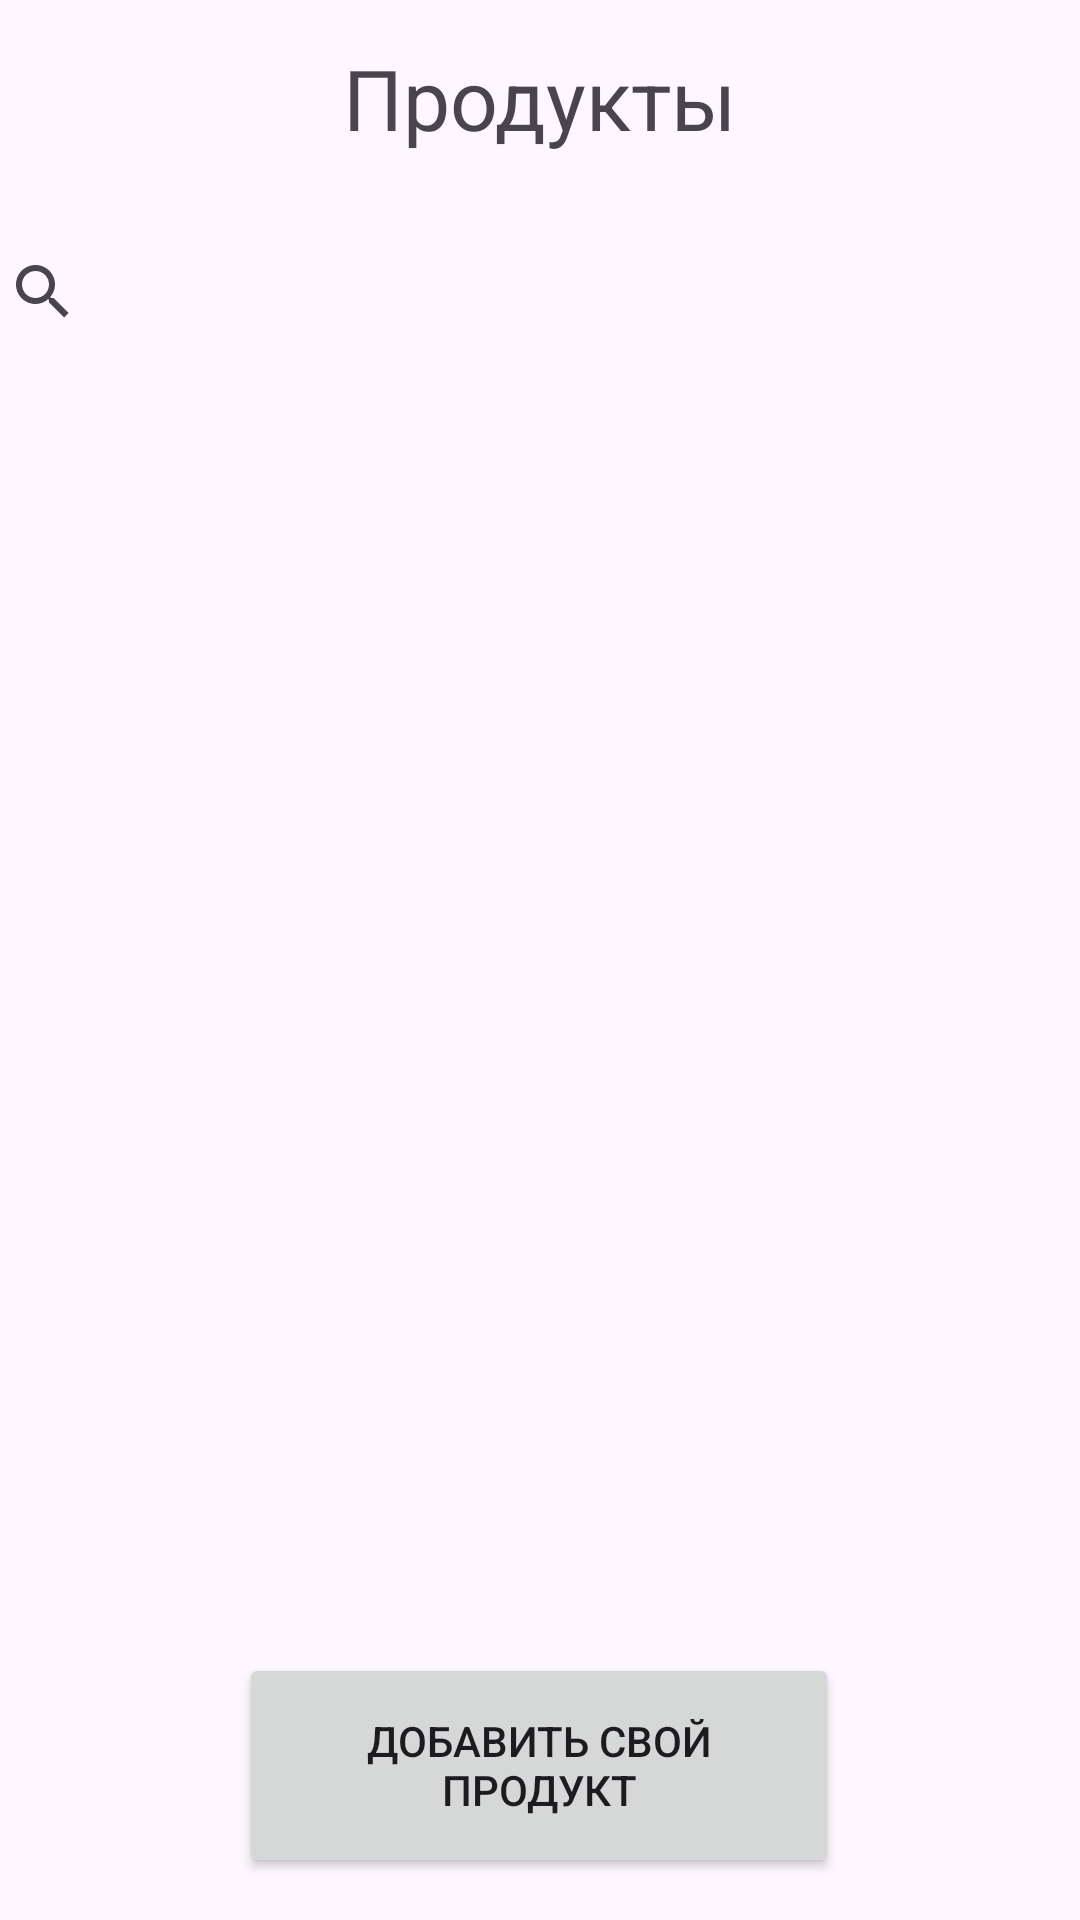

This screen was rendered from an Android layout file. Write that file and the resources it references.
<!-- AndroidManifest.xml: application theme Theme.MuscleTruth -->
<!-- res/layout/activity_add_serving.xml -->
<?xml version="1.0" encoding="utf-8"?>
<androidx.constraintlayout.widget.ConstraintLayout xmlns:android="http://schemas.android.com/apk/res/android"
    xmlns:app="http://schemas.android.com/apk/res-auto"
    xmlns:tools="http://schemas.android.com/tools"
    android:id="@+id/main"
    android:layout_width="match_parent"
    android:layout_height="match_parent"
    tools:context=".AddServingActivity">

    <Button
        android:id="@+id/add_serving_btn_add_product"
        android:layout_width="200dp"
        android:layout_height="75dp"
        android:text="Добавить свой продукт"
        app:layout_constraintBottom_toBottomOf="parent"
        app:layout_constraintEnd_toEndOf="parent"
        app:layout_constraintHorizontal_bias="0.497"
        app:layout_constraintStart_toStartOf="parent"
        app:layout_constraintTop_toTopOf="parent"
        app:layout_constraintVertical_bias="0.975" />

    <TextView
        android:id="@+id/products_tv_header"
        android:layout_width="wrap_content"
        android:layout_height="wrap_content"
        android:text="Продукты"
        android:textSize="28dp"
        app:layout_constraintBottom_toBottomOf="parent"
        app:layout_constraintEnd_toEndOf="parent"
        app:layout_constraintStart_toStartOf="parent"
        app:layout_constraintTop_toTopOf="parent"
        app:layout_constraintVertical_bias="0.023" />

    <androidx.recyclerview.widget.RecyclerView
        android:id="@+id/products_rv"
        android:layout_width="380dp"
        android:layout_height="450dp"
        app:layout_constraintBottom_toBottomOf="parent"
        app:layout_constraintEnd_toEndOf="parent"
        app:layout_constraintHorizontal_bias="0.516"
        app:layout_constraintStart_toStartOf="parent"
        app:layout_constraintTop_toTopOf="parent"
        app:layout_constraintVertical_bias="0.608" />

    <SearchView
        android:id="@+id/products_sv"
        android:layout_width="380dp"
        android:layout_height="60dp"
        app:layout_constraintBottom_toBottomOf="parent"
        app:layout_constraintEnd_toEndOf="parent"
        app:layout_constraintHorizontal_bias="0.516"
        app:layout_constraintStart_toStartOf="parent"
        app:layout_constraintTop_toTopOf="parent"
        app:layout_constraintVertical_bias="0.116" />
</androidx.constraintlayout.widget.ConstraintLayout>
<!-- resources referenced by this layout -->
<resources>
  <style name="Theme.MuscleTruth" parent="Base.Theme.MuscleTruth" />
  <style name="Base.Theme.MuscleTruth" parent="Theme.Material3.DayNight.NoActionBar">
          
          
      </style>
</resources>
